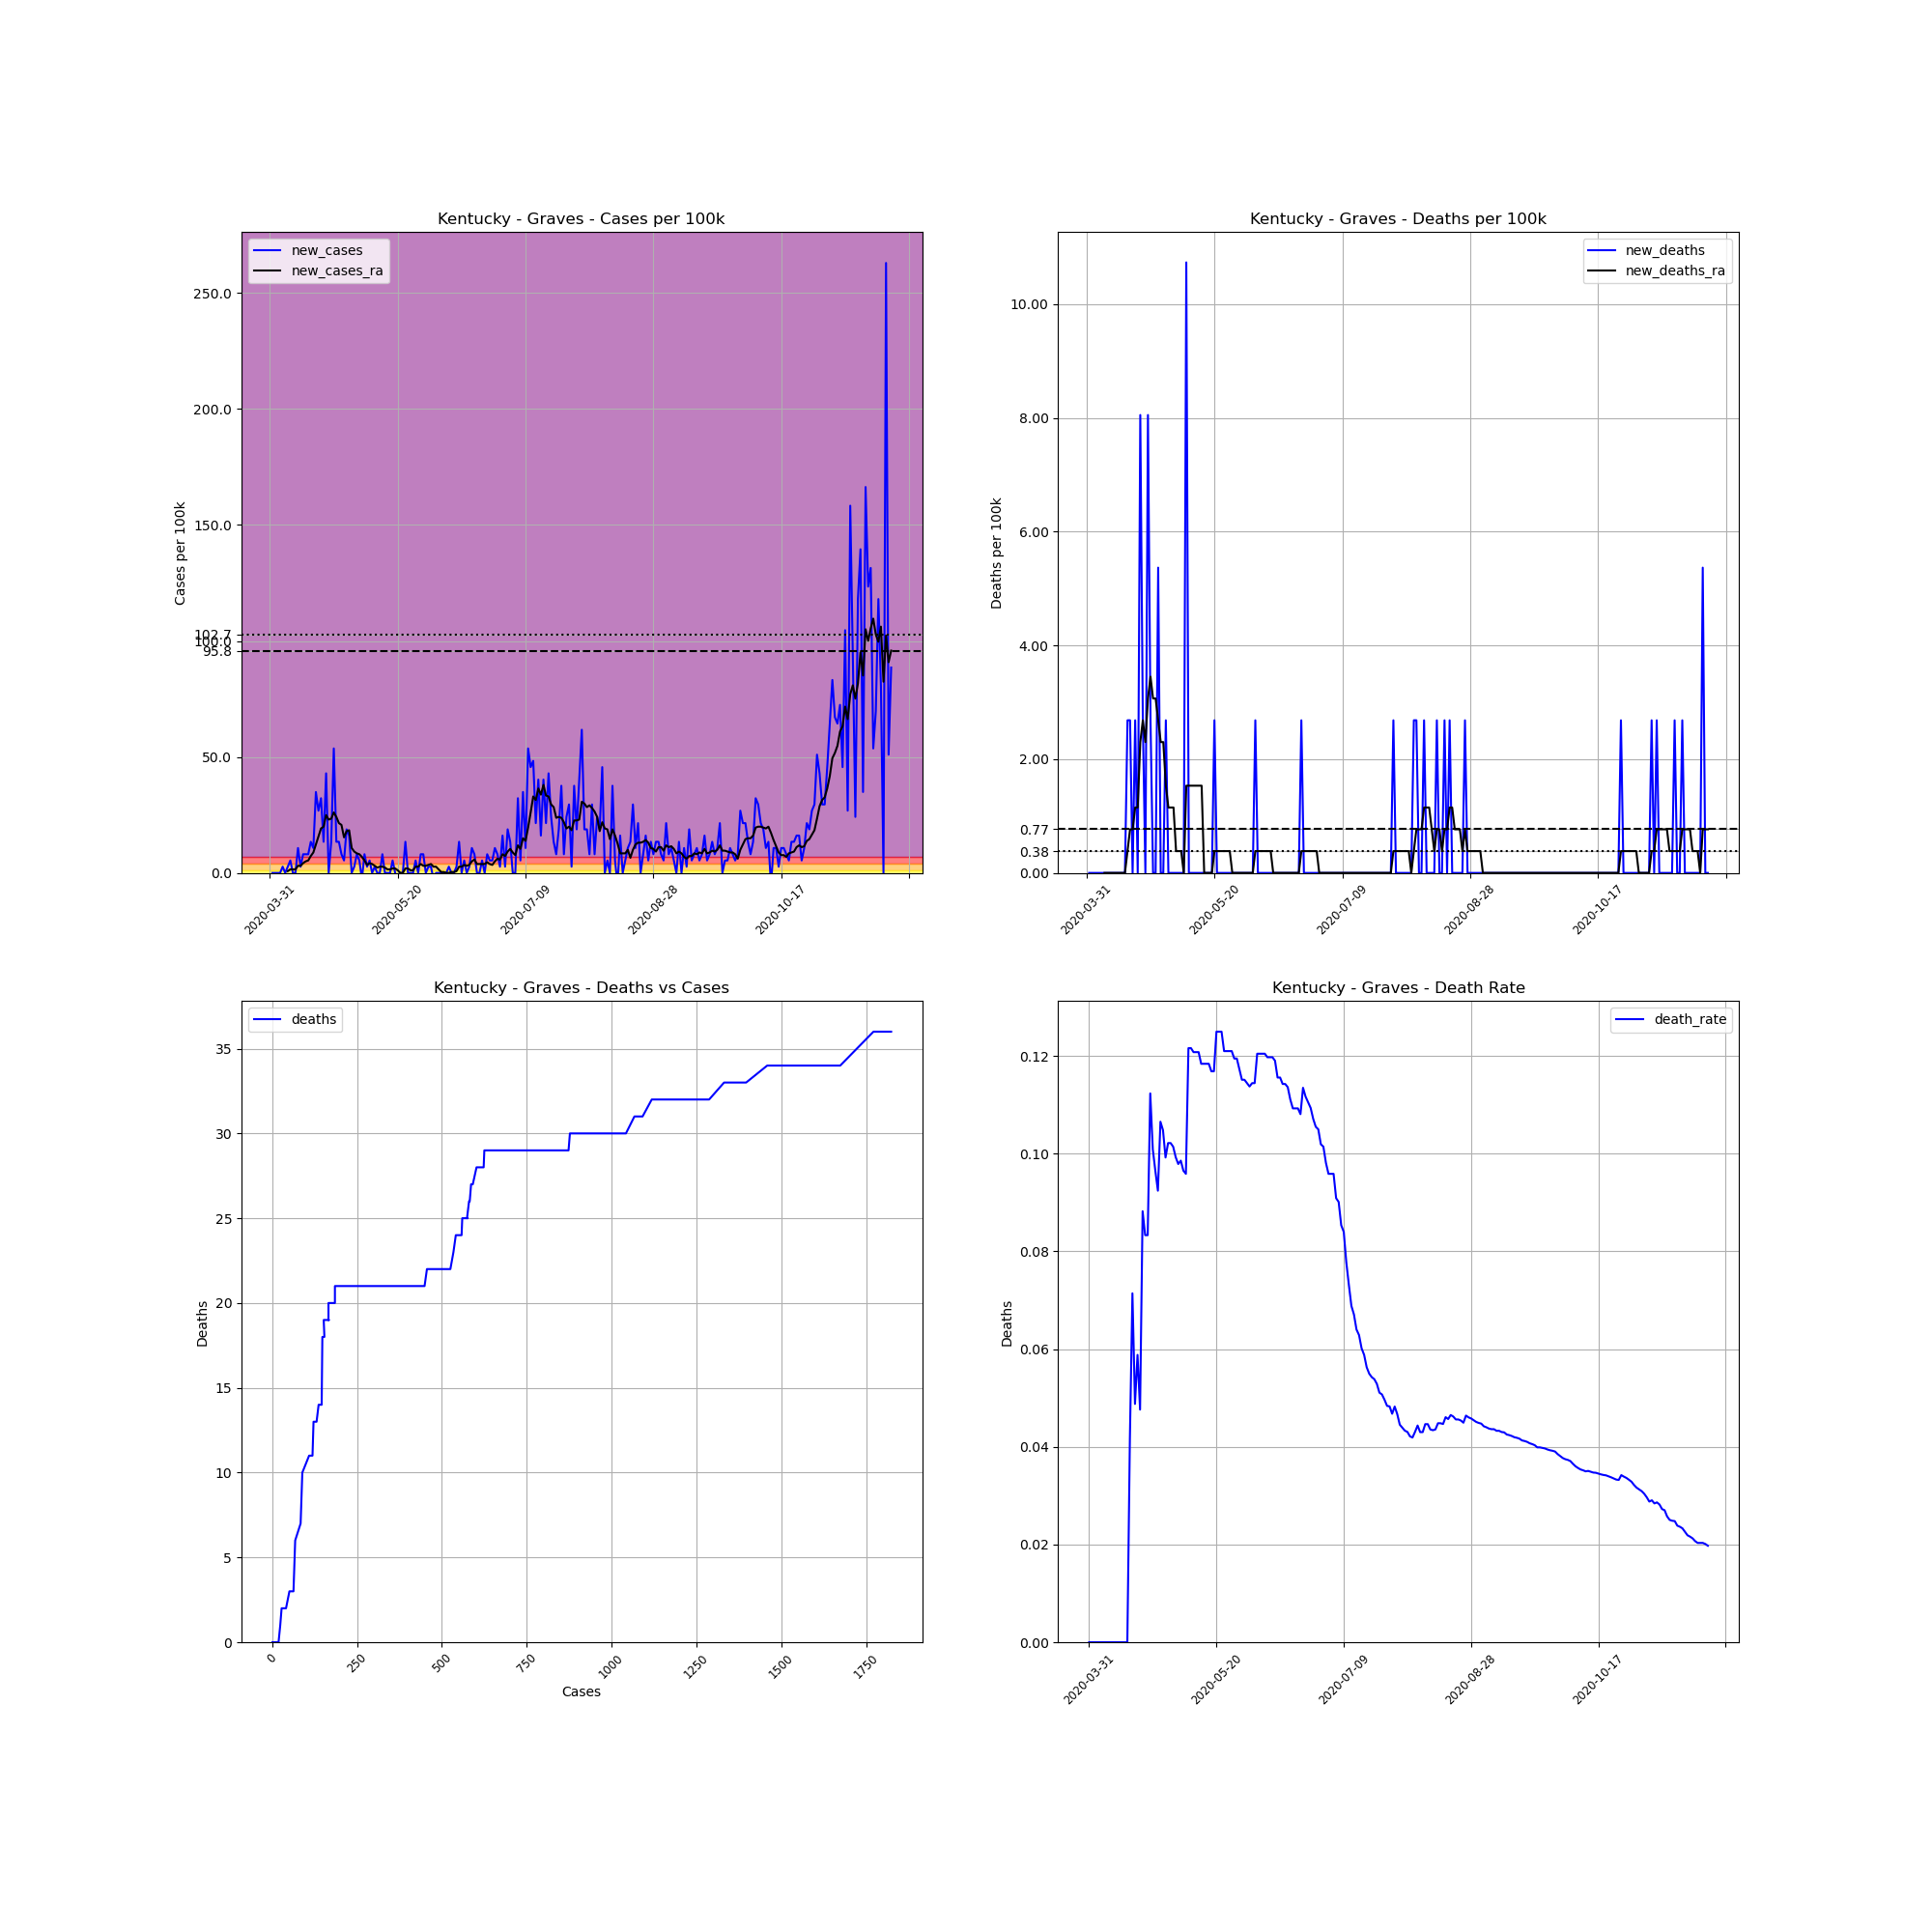

Source data for this figure (header and first rows):
, date, county, state, fips, cases, deaths, COUNTY, STNAME, CTYNAME, POPESTIMATE2019, cases_per_100k, deaths_per_100k, death_rate, new_cases, new_deaths, new_cases_ra, new_deaths_ra
526942, 2020-03-31, Graves, Kentucky, 21083, 1, 0.0, 83, Kentucky, Graves, 37266, 2.683, 0.0, 0.0, , , , 
526943, 2020-04-01, Graves, Kentucky, 21083, 1, 0.0, 83, Kentucky, Graves, 37266, 2.683, 0.0, 0.0, 0.0, 0.0, , 
526944, 2020-04-02, Graves, Kentucky, 21083, 1, 0.0, 83, Kentucky, Graves, 37266, 2.683, 0.0, 0.0, 0.0, 0.0, , 
526945, 2020-04-03, Graves, Kentucky, 21083, 1, 0.0, 83, Kentucky, Graves, 37266, 2.683, 0.0, 0.0, 0.0, 0.0, , 
526946, 2020-04-04, Graves, Kentucky, 21083, 1, 0.0, 83, Kentucky, Graves, 37266, 2.683, 0.0, 0.0, 0.0, 0.0, , 
526947, 2020-04-05, Graves, Kentucky, 21083, 2, 0.0, 83, Kentucky, Graves, 37266, 5.367, 0.0, 0.0, 2.683, 0.0, , 
526948, 2020-04-06, Graves, Kentucky, 21083, 2, 0.0, 83, Kentucky, Graves, 37266, 5.367, 0.0, 0.0, 0.0, 0.0, , 
526949, 2020-04-07, Graves, Kentucky, 21083, 3, 0.0, 83, Kentucky, Graves, 37266, 8.05, 0.0, 0.0, 2.683, 0.0, 0.7667, 0.0
526950, 2020-04-08, Graves, Kentucky, 21083, 5, 0.0, 83, Kentucky, Graves, 37266, 13.42, 0.0, 0.0, 5.367, 0.0, 1.533, 0.0
526951, 2020-04-09, Graves, Kentucky, 21083, 5, 0.0, 83, Kentucky, Graves, 37266, 13.42, 0.0, 0.0, 0.0, 0.0, 1.533, 0.0
526952, 2020-04-10, Graves, Kentucky, 21083, 5, 0.0, 83, Kentucky, Graves, 37266, 13.42, 0.0, 0.0, 0.0, 0.0, 1.533, 0.0
526953, 2020-04-11, Graves, Kentucky, 21083, 9, 0.0, 83, Kentucky, Graves, 37266, 24.15, 0.0, 0.0, 10.73, 0.0, 3.067, 0.0
526954, 2020-04-12, Graves, Kentucky, 21083, 10, 0.0, 83, Kentucky, Graves, 37266, 26.83, 0.0, 0.0, 2.683, 0.0, 3.067, 0.0
526955, 2020-04-13, Graves, Kentucky, 21083, 13, 0.0, 83, Kentucky, Graves, 37266, 34.88, 0.0, 0.0, 8.05, 0.0, 4.217, 0.0
526956, 2020-04-14, Graves, Kentucky, 21083, 16, 0.0, 83, Kentucky, Graves, 37266, 42.93, 0.0, 0.0, 8.05, 0.0, 4.983, 0.0
526957, 2020-04-15, Graves, Kentucky, 21083, 19, 0.0, 83, Kentucky, Graves, 37266, 50.98, 0.0, 0.0, 8.05, 0.0, 5.367, 0.0
526958, 2020-04-16, Graves, Kentucky, 21083, 24, 1.0, 83, Kentucky, Graves, 37266, 64.4, 2.683, 0.04167, 13.42, 2.683, 7.284, 0.3833
526959, 2020-04-17, Graves, Kentucky, 21083, 28, 2.0, 83, Kentucky, Graves, 37266, 75.14, 5.367, 0.07143, 10.73, 2.683, 8.817, 0.7667
526960, 2020-04-18, Graves, Kentucky, 21083, 41, 2.0, 83, Kentucky, Graves, 37266, 110, 5.367, 0.04878, 34.88, 0.0, 12.27, 0.7667
526961, 2020-04-19, Graves, Kentucky, 21083, 51, 3.0, 83, Kentucky, Graves, 37266, 136.9, 8.05, 0.05882, 26.83, 2.683, 15.72, 1.15
526962, 2020-04-20, Graves, Kentucky, 21083, 63, 3.0, 83, Kentucky, Graves, 37266, 169.1, 8.05, 0.04762, 32.2, 0.0, 19.17, 1.15
526963, 2020-04-21, Graves, Kentucky, 21083, 68, 6.0, 83, Kentucky, Graves, 37266, 182.5, 16.1, 0.08824, 13.42, 8.05, 19.93, 2.3
526964, 2020-04-22, Graves, Kentucky, 21083, 84, 7.0, 83, Kentucky, Graves, 37266, 225.4, 18.78, 0.08333, 42.93, 2.683, 24.92, 2.683
526965, 2020-04-23, Graves, Kentucky, 21083, 84, 7.0, 83, Kentucky, Graves, 37266, 225.4, 18.78, 0.08333, 0.0, 0.0, 23, 2.3
526966, 2020-04-24, Graves, Kentucky, 21083, 89, 10.0, 83, Kentucky, Graves, 37266, 238.8, 26.83, 0.1124, 13.42, 8.05, 23.38, 3.067
526967, 2020-04-25, Graves, Kentucky, 21083, 109, 11.0, 83, Kentucky, Graves, 37266, 292.5, 29.52, 0.1009, 53.67, 2.683, 26.07, 3.45
526968, 2020-04-26, Graves, Kentucky, 21083, 114, 11.0, 83, Kentucky, Graves, 37266, 305.9, 29.52, 0.09649, 13.42, 0.0, 24.15, 3.067
526969, 2020-04-27, Graves, Kentucky, 21083, 119, 11.0, 83, Kentucky, Graves, 37266, 319.3, 29.52, 0.09244, 13.42, 0.0, 21.47, 3.067
526970, 2020-04-28, Graves, Kentucky, 21083, 122, 13.0, 83, Kentucky, Graves, 37266, 327.4, 34.88, 0.1066, 8.05, 5.367, 20.7, 2.683
526971, 2020-04-29, Graves, Kentucky, 21083, 124, 13.0, 83, Kentucky, Graves, 37266, 332.7, 34.88, 0.1048, 5.367, 0.0, 15.33, 2.3
526972, 2020-04-30, Graves, Kentucky, 21083, 131, 13.0, 83, Kentucky, Graves, 37266, 351.5, 34.88, 0.09924, 18.78, 0.0, 18.02, 2.3
526973, 2020-05-01, Graves, Kentucky, 21083, 137, 14.0, 83, Kentucky, Graves, 37266, 367.6, 37.57, 0.1022, 16.1, 2.683, 18.4, 1.533
526974, 2020-05-02, Graves, Kentucky, 21083, 137, 14.0, 83, Kentucky, Graves, 37266, 367.6, 37.57, 0.1022, 0.0, 0.0, 10.73, 1.15
526975, 2020-05-03, Graves, Kentucky, 21083, 138, 14.0, 83, Kentucky, Graves, 37266, 370.3, 37.57, 0.1014, 2.683, 0.0, 9.2, 1.15
526976, 2020-05-04, Graves, Kentucky, 21083, 141, 14.0, 83, Kentucky, Graves, 37266, 378.4, 37.57, 0.09929, 8.05, 0.0, 8.434, 1.15
526977, 2020-05-05, Graves, Kentucky, 21083, 143, 14.0, 83, Kentucky, Graves, 37266, 383.7, 37.57, 0.0979, 5.367, 0.0, 8.05, 0.3833
526978, 2020-05-06, Graves, Kentucky, 21083, 142, 14.0, 83, Kentucky, Graves, 37266, 381, 37.57, 0.09859, -2.683, 0.0, 6.9, 0.3833
526979, 2020-05-07, Graves, Kentucky, 21083, 145, 14.0, 83, Kentucky, Graves, 37266, 389.1, 37.57, 0.09655, 8.05, 0.0, 5.367, 0.3833
526980, 2020-05-08, Graves, Kentucky, 21083, 146, 14.0, 83, Kentucky, Graves, 37266, 391.8, 37.57, 0.09589, 2.683, 0.0, 3.45, 0.0
526981, 2020-05-09, Graves, Kentucky, 21083, 148, 18.0, 83, Kentucky, Graves, 37266, 397.1, 48.3, 0.1216, 5.367, 10.73, 4.217, 1.533
526982, 2020-05-10, Graves, Kentucky, 21083, 148, 18.0, 83, Kentucky, Graves, 37266, 397.1, 48.3, 0.1216, 0.0, 0.0, 3.833, 1.533
526983, 2020-05-11, Graves, Kentucky, 21083, 149, 18.0, 83, Kentucky, Graves, 37266, 399.8, 48.3, 0.1208, 2.683, 0.0, 3.067, 1.533
526984, 2020-05-12, Graves, Kentucky, 21083, 149, 18.0, 83, Kentucky, Graves, 37266, 399.8, 48.3, 0.1208, 0.0, 0.0, 2.3, 1.533
526985, 2020-05-13, Graves, Kentucky, 21083, 149, 18.0, 83, Kentucky, Graves, 37266, 399.8, 48.3, 0.1208, 0.0, 0.0, 2.683, 1.533
526986, 2020-05-14, Graves, Kentucky, 21083, 152, 18.0, 83, Kentucky, Graves, 37266, 407.9, 48.3, 0.1184, 8.05, 0.0, 2.683, 1.533
526987, 2020-05-15, Graves, Kentucky, 21083, 152, 18.0, 83, Kentucky, Graves, 37266, 407.9, 48.3, 0.1184, 0.0, 0.0, 2.3, 1.533
526988, 2020-05-16, Graves, Kentucky, 21083, 152, 18.0, 83, Kentucky, Graves, 37266, 407.9, 48.3, 0.1184, 0.0, 0.0, 1.533, 0.0
526989, 2020-05-17, Graves, Kentucky, 21083, 152, 18.0, 83, Kentucky, Graves, 37266, 407.9, 48.3, 0.1184, 0.0, 0.0, 1.533, 0.0
526990, 2020-05-18, Graves, Kentucky, 21083, 154, 18.0, 83, Kentucky, Graves, 37266, 413.2, 48.3, 0.1169, 5.367, 0.0, 1.917, 0.0
526991, 2020-05-19, Graves, Kentucky, 21083, 154, 18.0, 83, Kentucky, Graves, 37266, 413.2, 48.3, 0.1169, 0.0, 0.0, 1.917, 0.0
526992, 2020-05-20, Graves, Kentucky, 21083, 152, 19.0, 83, Kentucky, Graves, 37266, 407.9, 50.98, 0.125, -5.367, 2.683, 1.15, 0.3833
526993, 2020-05-21, Graves, Kentucky, 21083, 152, 19.0, 83, Kentucky, Graves, 37266, 407.9, 50.98, 0.125, 0.0, 0.0, 0.0, 0.3833
526994, 2020-05-22, Graves, Kentucky, 21083, 152, 19.0, 83, Kentucky, Graves, 37266, 407.9, 50.98, 0.125, 0.0, 0.0, 0.0, 0.3833
526995, 2020-05-23, Graves, Kentucky, 21083, 157, 19.0, 83, Kentucky, Graves, 37266, 421.3, 50.98, 0.121, 13.42, 0.0, 1.917, 0.3833
526996, 2020-05-24, Graves, Kentucky, 21083, 157, 19.0, 83, Kentucky, Graves, 37266, 421.3, 50.98, 0.121, 0.0, 0.0, 1.917, 0.3833
526997, 2020-05-25, Graves, Kentucky, 21083, 157, 19.0, 83, Kentucky, Graves, 37266, 421.3, 50.98, 0.121, 0.0, 0.0, 1.15, 0.3833
526998, 2020-05-26, Graves, Kentucky, 21083, 157, 19.0, 83, Kentucky, Graves, 37266, 421.3, 50.98, 0.121, 0.0, 0.0, 1.15, 0.3833
526999, 2020-05-27, Graves, Kentucky, 21083, 159, 19.0, 83, Kentucky, Graves, 37266, 426.7, 50.98, 0.1195, 5.367, 0.0, 2.683, 0.0
527000, 2020-05-28, Graves, Kentucky, 21083, 159, 19.0, 83, Kentucky, Graves, 37266, 426.7, 50.98, 0.1195, 0.0, 0.0, 2.683, 0.0
527001, 2020-05-29, Graves, Kentucky, 21083, 162, 19.0, 83, Kentucky, Graves, 37266, 434.7, 50.98, 0.1173, 8.05, 0.0, 3.833, 0.0
... 184 more rows
